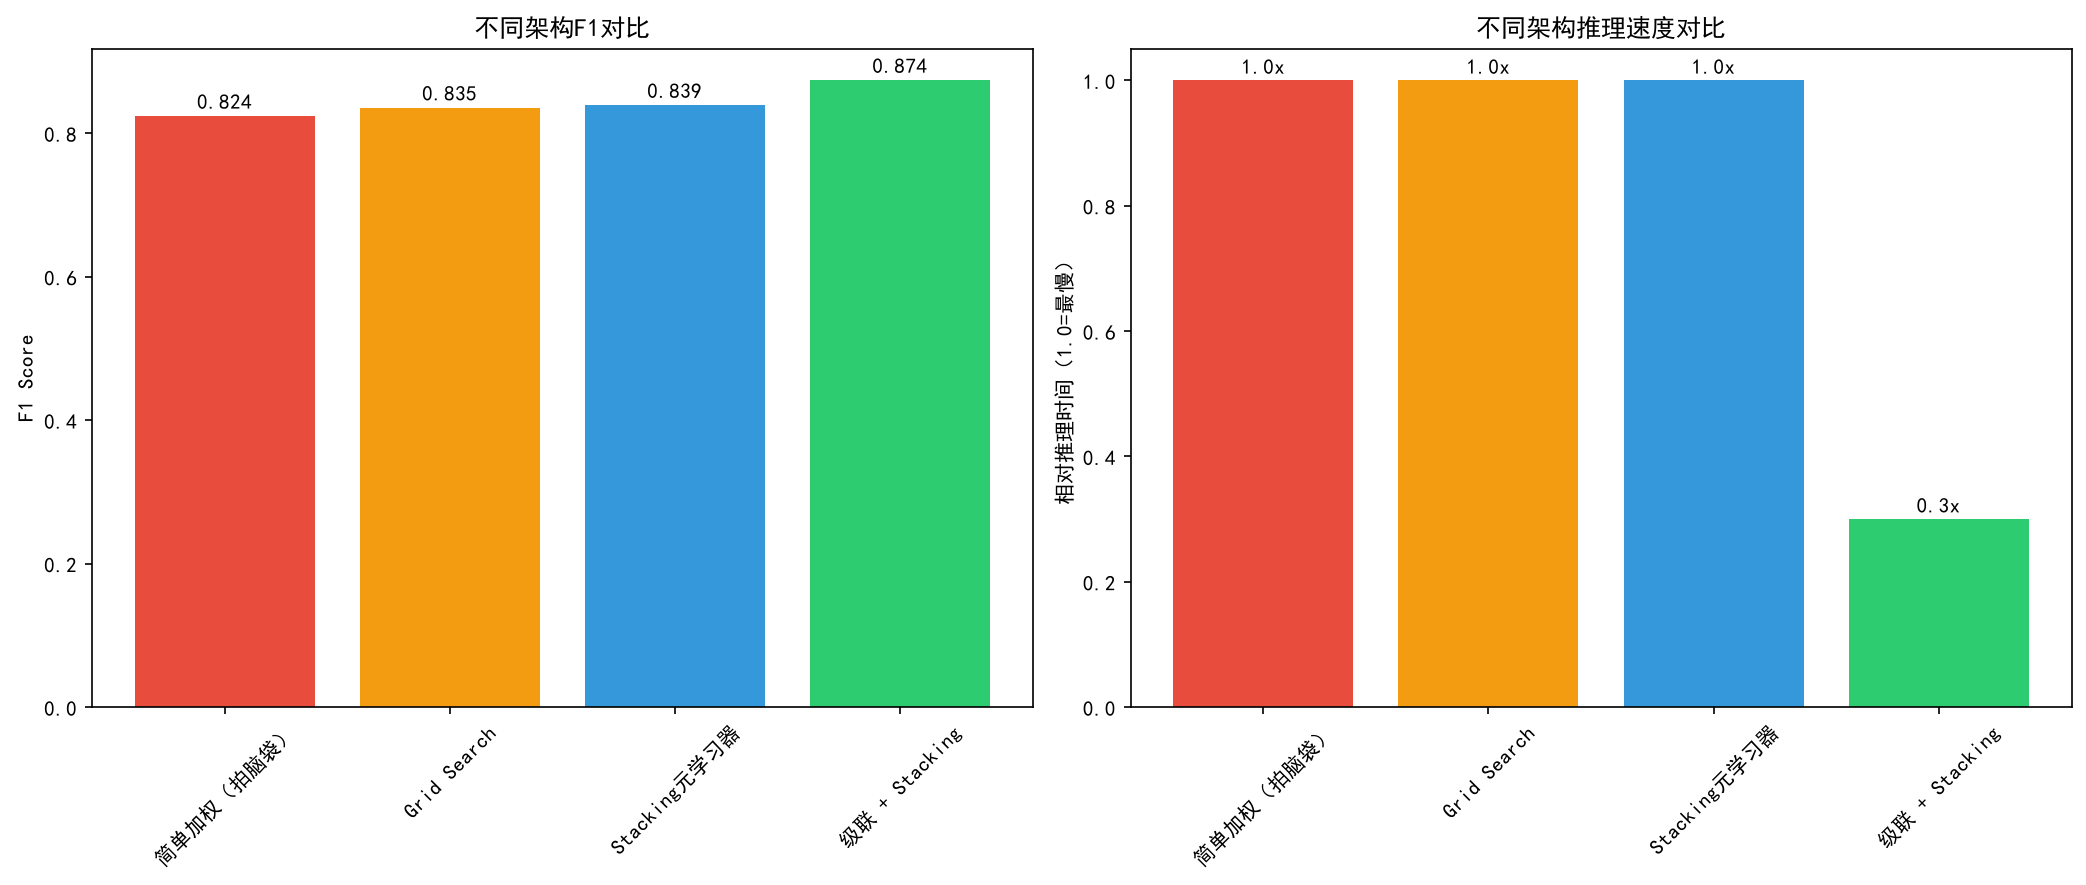

The file beside this chart, header and first rows:
架构, F1 Score, 推理速度相对值, 权重科学性
简单加权（拍脑袋）, 0.8235, 1.0, ❌ 拍脑袋
Grid Search, 0.8352, 1.0, ⚠️ 网格搜索
Stacking元学习器, 0.8387, 1.0, ✅ 自动学习
级联 + Stacking, 0.8736, 0.3, ✅ 自动学习
